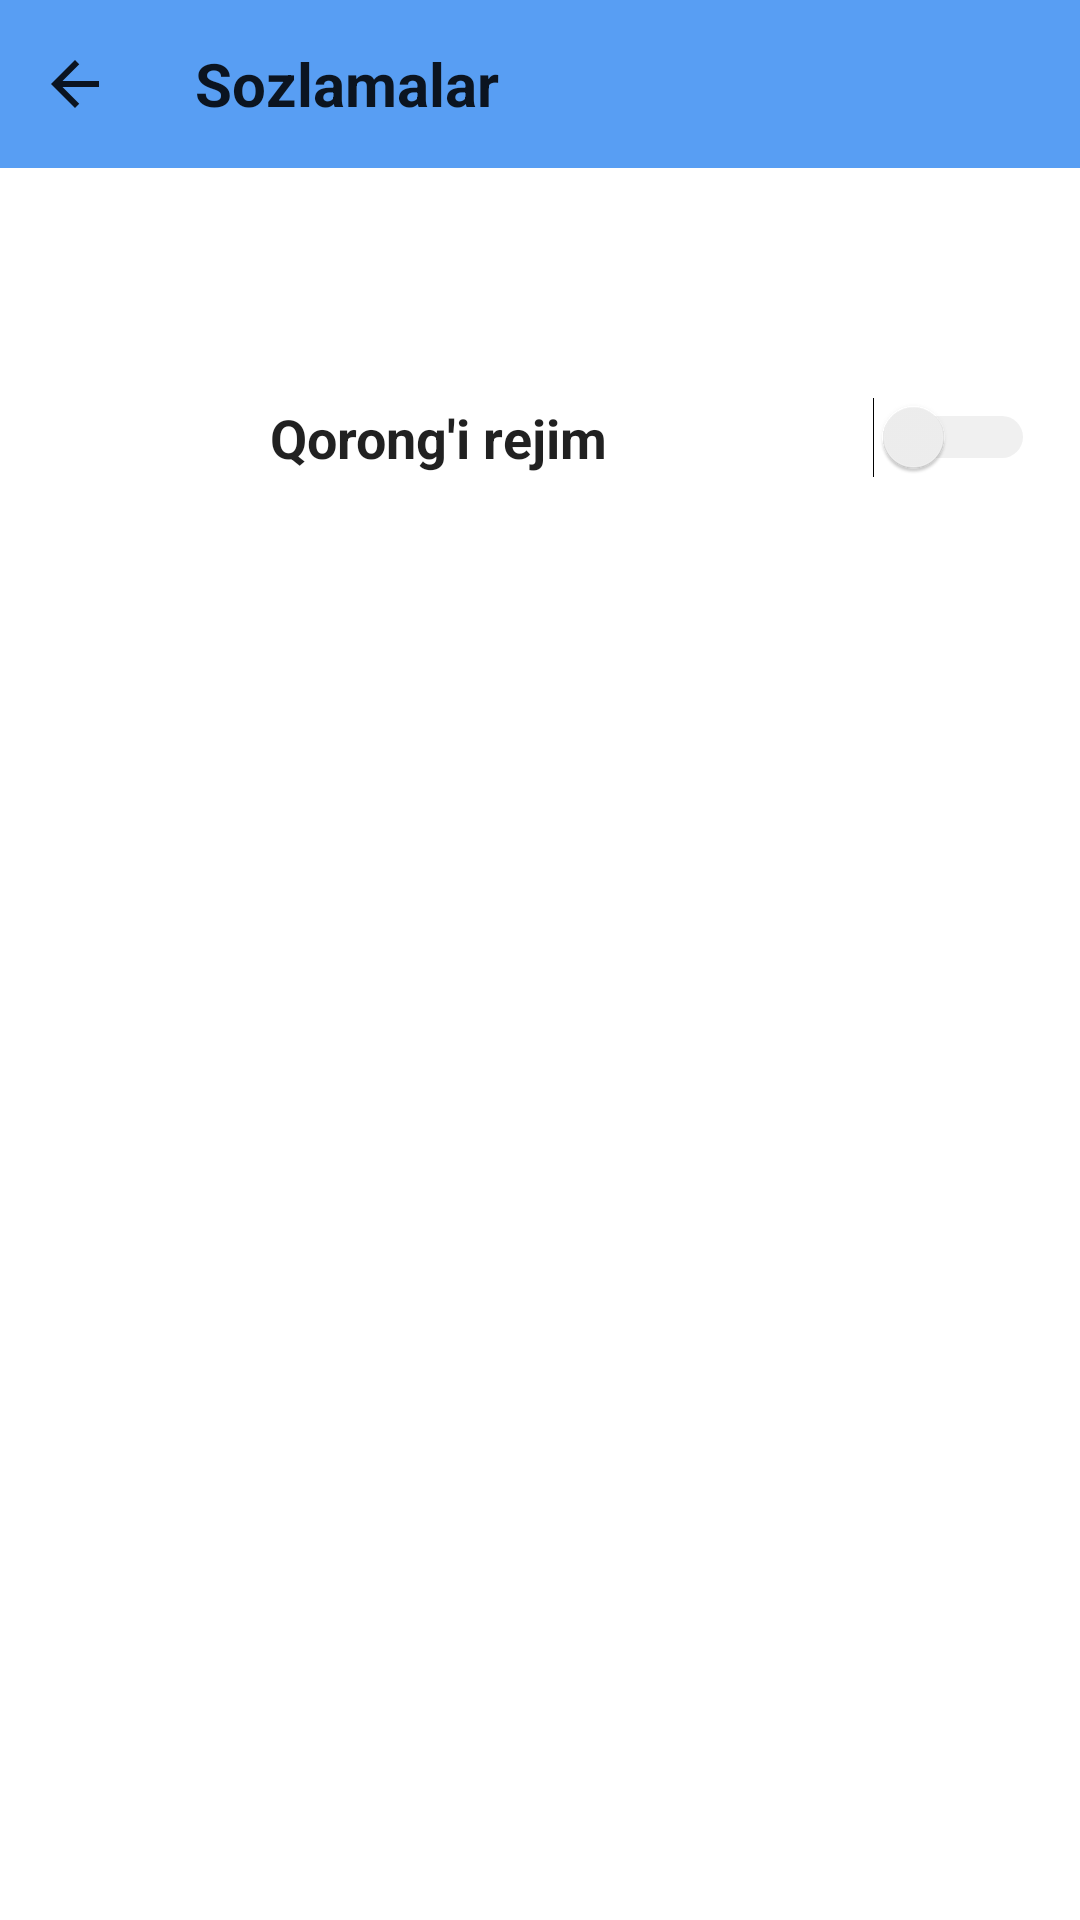

Reconstruct the res/layout file that produces this screen, plus the resources it refers to.
<!-- AndroidManifest.xml: application theme Theme.Allomalar -->
<!-- res/layout/fragment_settings.xml -->
<?xml version="1.0" encoding="utf-8"?>
<androidx.constraintlayout.widget.ConstraintLayout xmlns:android="http://schemas.android.com/apk/res/android"
    xmlns:app="http://schemas.android.com/apk/res-auto"
    xmlns:tools="http://schemas.android.com/tools"
    android:layout_width="match_parent"
    android:layout_height="match_parent">

    <LinearLayout
        android:background="@color/purple_200"
        android:orientation="horizontal"
        android:id="@+id/linearLayout"
        android:layout_width="match_parent"
        android:layout_height="?actionBarSize"
        app:layout_constraintEnd_toEndOf="parent"
        app:layout_constraintStart_toStartOf="parent"
        app:layout_constraintTop_toTopOf="parent">
   <ImageView
       android:id="@+id/settingsBack"
       android:clickable="true"
       android:scaleType="centerInside"
       android:src="@drawable/ic_baseline_arrow_back_24"
       android:layout_width="50dp"
       android:layout_height="match_parent"
       android:focusable="true" />
        <TextView
            android:textColor="?actionMenuTextColor"
            android:textStyle="bold"
            android:paddingStart="15dp"
            android:textSize="20dp"
            android:gravity="center_vertical"
            android:text="Sozlamalar"
            android:layout_width="match_parent"
            android:layout_height="match_parent"/>
    </LinearLayout>

    <LinearLayout
        android:orientation="horizontal"
        android:id="@+id/linearLay"
        android:layout_width="0dp"
        android:layout_height="80dp"
        android:layout_marginTop="50dp"
        app:layout_constraintEnd_toEndOf="parent"
        app:layout_constraintStart_toStartOf="parent"
        app:layout_constraintTop_toBottomOf="@+id/linearLayout">
        <ImageView
            android:layout_marginStart="20dp"
            android:layout_gravity="center_vertical"
            android:id="@+id/image"
            android:clickable="true"
            android:padding="5dp"
            android:src="@drawable/ic_baseline_dark_mode_24"
            android:layout_width="50dp"
            android:layout_height="50dp"
            android:focusable="true" />
        <TextView
            android:textStyle="bold"
            android:layout_weight="3"
            android:textColor="?actionMenuTextColor"
            android:textSize="18dp"
            android:paddingStart="20dp"
            android:gravity="center_vertical"
            android:text="Qorong'i rejim"
            android:layout_width="0dp"
            android:layout_height="match_parent"/>
        <Switch
            android:theme="@style/SwitchStyle"
            android:layout_marginEnd="15dp"
            android:layout_gravity="center_vertical"
            android:id="@+id/switchView"
            android:layout_width="wrap_content"
            android:layout_height="wrap_content"
            tools:ignore="UseSwitchCompatOrMaterialXml" />
    </LinearLayout>

</androidx.constraintlayout.widget.ConstraintLayout>
<!-- resources referenced by this layout -->
<resources>
  <color name="purple_200">#F7539BF3</color>
  <!-- drawable ic_baseline_arrow_back_24 (drawable) -->
  <vector xmlns:android="http://schemas.android.com/apk/res/android"
      android:width="24dp"
      android:height="24dp"
      android:viewportWidth="24"
      android:viewportHeight="24"
      android:autoMirrored="true">
    <path
        android:fillColor="?actionMenuTextColor"
        android:pathData="M20,11H7.83l5.59,-5.59L12,4l-8,8 8,8 1.41,-1.41L7.83,13H20v-2z"/>
  </vector>
  <style name="SwitchStyle" parent="Theme.AppCompat.Light">
          
          <item name="colorControlActivated">#0073FF</item>
  
          
          <item name="colorSwitchThumbNormal">#f1f1f1
          </item>
  
          
          <item name="android:colorForeground">#42221f1f
          </item>
      </style>
  <style name="Theme.Allomalar" parent="Theme.MaterialComponents.DayNight.DarkActionBar">
          
          <item name="colorPrimary">#0073FF</item>
          <item name="colorPrimaryVariant">@color/white</item>
          <item name="colorOnPrimary">@color/white</item>
          
          <item name="colorSecondary">@color/black</item>
          <item name="colorSecondaryVariant">@color/black</item>
          <item name="colorOnSecondary">#FFFFFF</item>
          
          <item name="android:statusBarColor" tools:targetApi="l">?attr/colorPrimaryVariant</item>
          
      </style>
  <color name="white">#FFFFFFFF</color>
  <color name="black">#FF000000</color>
</resources>
